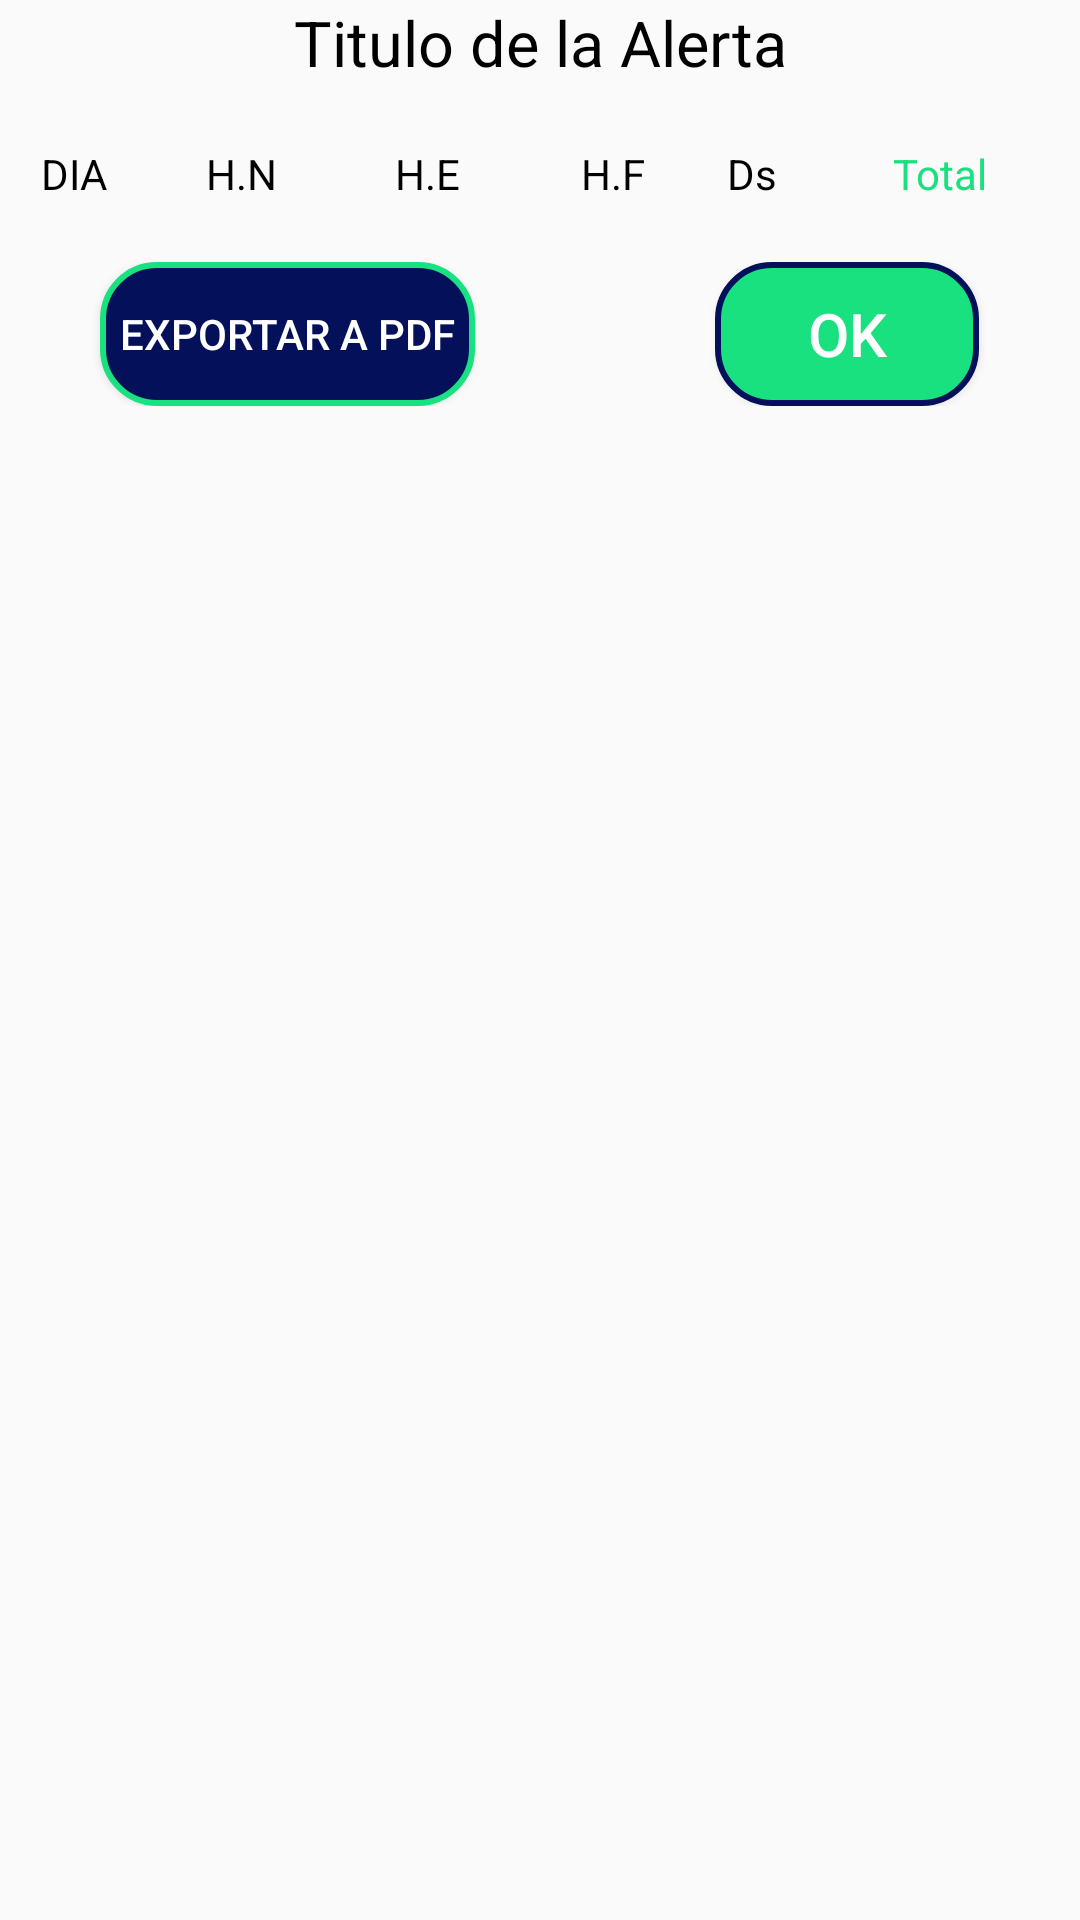

Write the Android layout XML for this screen, with the resource values it uses.
<!-- AndroidManifest.xml: application theme AppTheme -->
<!-- res/layout/layout_recycler_nom_alert.xml -->
<?xml version="1.0" encoding="utf-8"?>
<androidx.appcompat.widget.LinearLayoutCompat
    xmlns:android="http://schemas.android.com/apk/res/android"
    android:id="@+id/layout_recycler_alert"
    android:orientation="vertical"
    android:layout_width="match_parent"
    android:layout_height="match_parent">
    <TextView
        android:id="@+id/titAlert"
        android:text="Titulo de la Alerta"
        android:textSize="21sp"
        android:textColor="@color/black"
        android:gravity="center"
        android:layout_width="match_parent"
        android:layout_height="wrap_content"/>
    <LinearLayout xmlns:android="http://schemas.android.com/apk/res/android"
        android:layout_marginTop="20dp"
        android:layout_width="match_parent"
        android:layout_height="wrap_content">
        <TextView
            android:layout_weight="0.8"
            android:layout_width="0dp"
            android:layout_height="wrap_content"
            android:textColor="@color/black"
            android:text="DIA"
            android:textAlignment="center"
            android:textSize="14sp" />
        <TextView
            android:layout_weight="1"
            android:layout_width="0dp"
            android:layout_height="wrap_content"
            android:textColor="@color/black"
            android:text="H.N"
            android:textAlignment="center"
            android:textSize="14sp" />
        <TextView
            android:layout_weight="1"
            android:layout_width="0dp"
            android:layout_height="wrap_content"
            android:textAlignment="center"
            android:textColor="@color/black"
            android:text="H.E"
            android:textSize="14sp" />
        <TextView
            android:layout_weight="1"
            android:layout_width="0dp"
            android:layout_height="wrap_content"
            android:textColor="@color/black"
            android:textAlignment="center"
            android:text="H.F"
            android:textSize="14sp" />
        <TextView
            android:layout_weight="0.5"
            android:layout_width="0dp"
            android:textColor="@color/black"
            android:layout_height="wrap_content"
            android:textAlignment="center"
            android:text="Ds"
            android:textSize="14sp" />
        <TextView
            android:layout_weight="1.5"
            android:layout_width="0dp"
            android:layout_height="wrap_content"
            android:textColor="@color/colorGreen"
            android:textAlignment="center"
            android:text="Total"
            android:textSize="14sp" />


    </LinearLayout>
    <androidx.recyclerview.widget.RecyclerView
        android:id="@+id/recycler_alert"
        android:layout_width="match_parent"
        android:layout_height="wrap_content"/>
    <androidx.appcompat.widget.LinearLayoutCompat
        android:gravity="center"
        android:layout_marginTop="20dp"
        android:layout_marginBottom="10dp"
        android:layout_width="match_parent"
        android:layout_height="wrap_content">
        <Button
            android:id="@+id/exportPDF"
            android:text="  Exportar a PDF  "
            android:background="@drawable/round_button_blue"
            android:textColor="@color/white"
            android:layout_width="wrap_content"
            android:layout_height="wrap_content"/>
        <Button
            android:id="@+id/okalert"
            android:text="OK"
            android:background="@drawable/round_button_green"
            android:textColor="@color/white"
            android:layout_marginLeft="80dp"
            android:textSize="20sp"
            android:layout_width="wrap_content"
            android:layout_height="wrap_content"/>
    </androidx.appcompat.widget.LinearLayoutCompat>

</androidx.appcompat.widget.LinearLayoutCompat>
<!-- resources referenced by this layout -->
<resources>
  <color name="black">#FF000000</color>
  <color name="colorGreen">#19E17F</color>
  <color name="white">#FFFFFFFF</color>
  <!-- drawable round_button_blue (drawable) -->
  <?xml version="1.0" encoding="utf-8"?>
  <shape xmlns:android="http://schemas.android.com/apk/res/android"
      android:shape="rectangle">
      <solid android:color="@color/colorPrimaryDark" />
      <corners android:bottomRightRadius="18dp"
          android:bottomLeftRadius="18dp"
          android:topRightRadius="18dp"
          android:topLeftRadius="18dp"/>
      <stroke android:color="@color/colorGreen" android:width="2sp"/>
  
  </shape>
  <!-- drawable round_button_green (drawable) -->
  <?xml version="1.0" encoding="utf-8"?>
  <shape xmlns:android="http://schemas.android.com/apk/res/android"
      android:shape="rectangle">
      <solid android:color="@color/colorGreen" />
      <corners android:bottomRightRadius="18dp"
          android:bottomLeftRadius="18dp"
          android:topRightRadius="18dp"
          android:topLeftRadius="18dp"/>
      <stroke android:color="@color/colorPrimaryDark" android:width="2sp"/>
  
  </shape>
  <style name="AppTheme" parent="Theme.AppCompat.DayNight.NoActionBar">
          
          <item name="colorPrimary">@color/colorPrimary</item>
          <item name="colorPrimaryDark">@color/colorPrimaryDark</item>
          <item name="colorAccent">@color/colorAccent</item>
      </style>
  <color name="colorPrimaryDark">#04105A</color>
  <color name="colorPrimary">#051C9B</color>
  <color name="colorAccent">#D81B60</color>
</resources>
